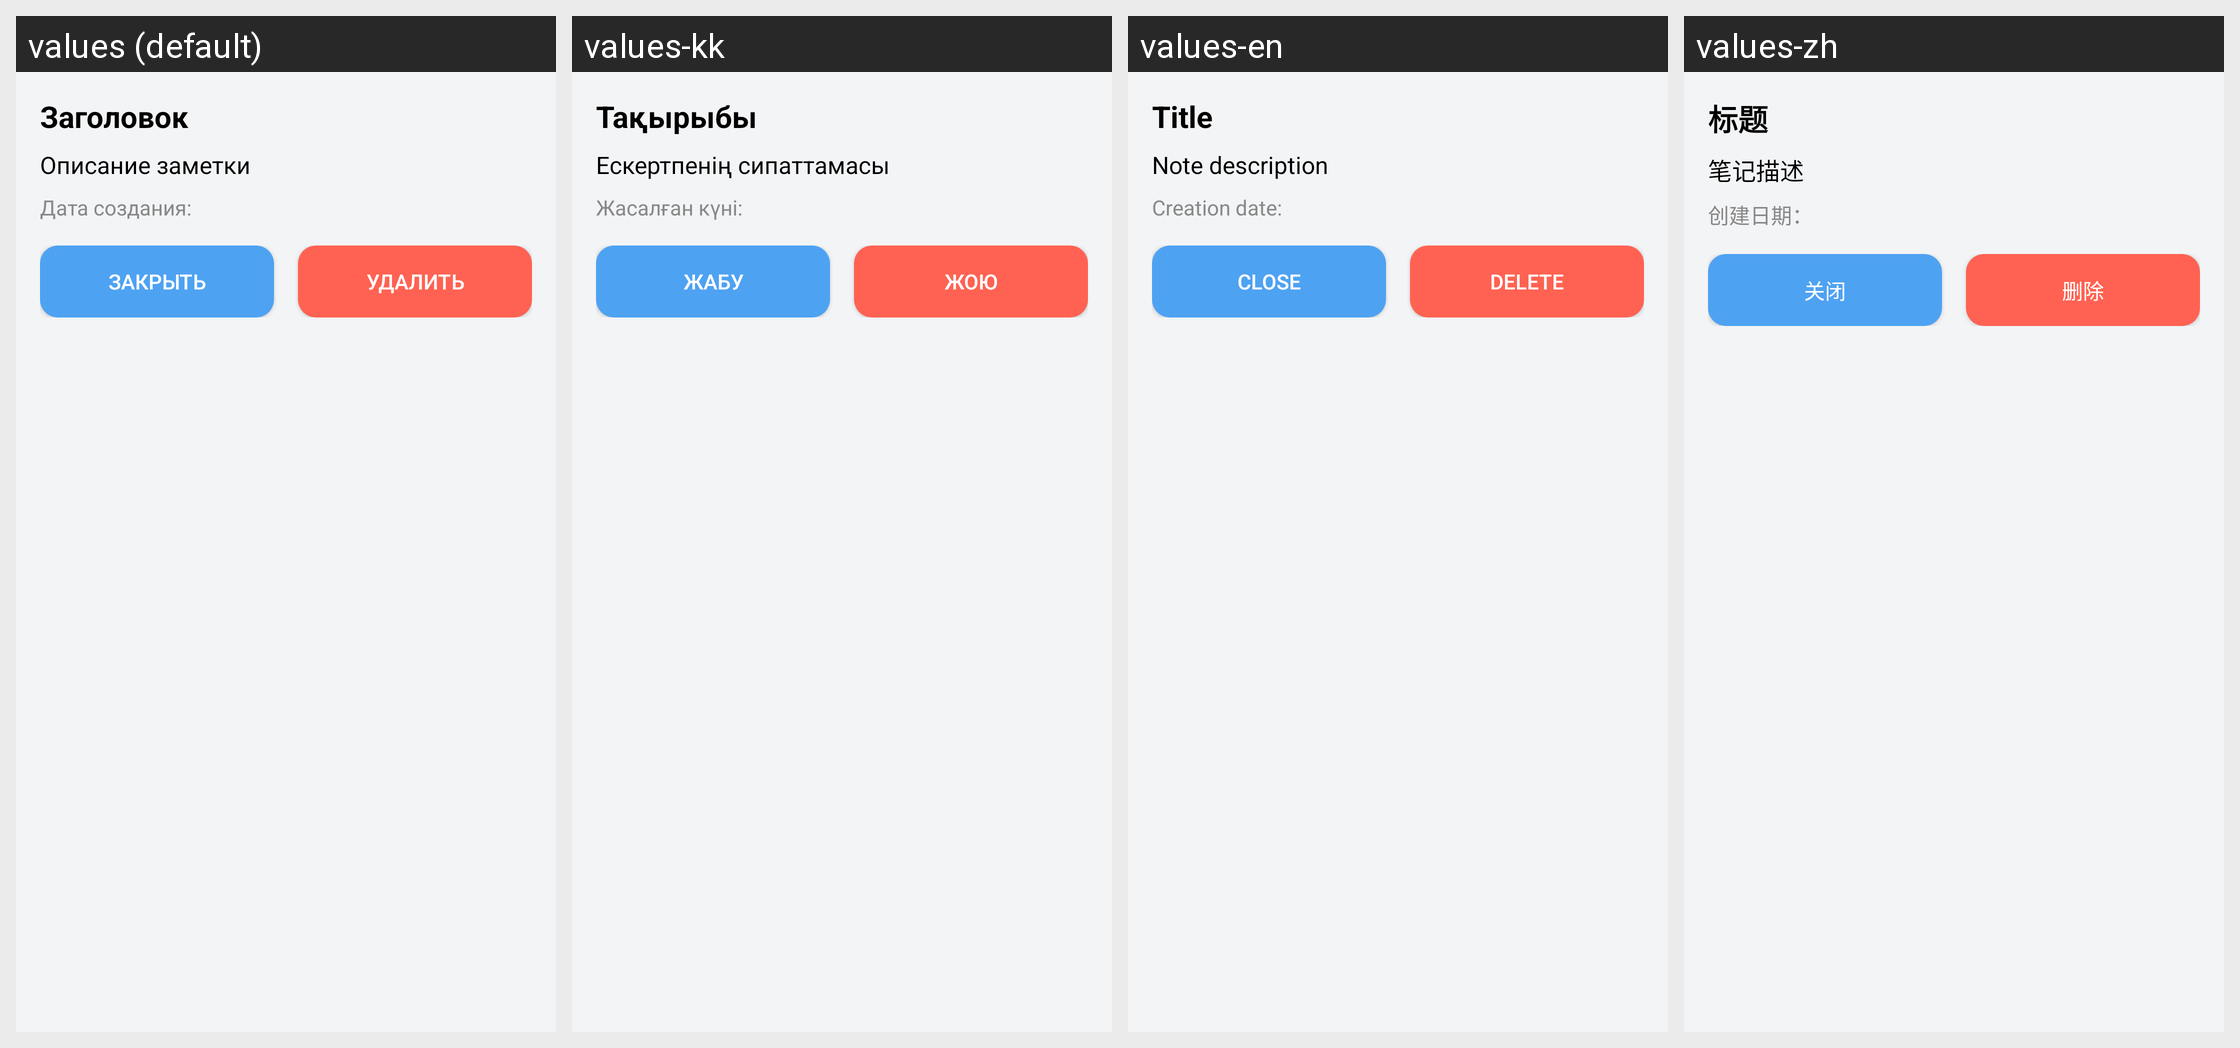

Strings drawn on this Android screen and how each of the app's shown locales translates them:
Android screen res/layout/dialog_note_details.xml rendered under 4 locales, left to right: values (default), values-kk, values-en, values-zh. Device: Nexus 5 (rendered at 1080×1920; each locale shown at half size, 540×960, under a caption strip naming it); theme Theme.TrainAut01.
Strings drawn on this screen, with the default value and each locale's value (text and hints the layout hard-codes, and strings that could not be matched under every locale, appear in the picture but are not listed):

note_title
  values: Заголовок
  values-kk: Тақырыбы
  values-en: Title
  values-zh: 标题

note_content
  values: Описание заметки
  values-kk: Ескертпенің сипаттамасы
  values-en: Note description
  values-zh: 笔记描述

note_date
  values: Дата создания:
  values-kk: Жасалған күні:
  values-en: Creation date:
  values-zh: 创建日期：

close_button
  values: Закрыть
  values-kk: Жабу
  values-en: Close
  values-zh: 关闭

delete_button
  values: Удалить
  values-kk: Жою
  values-en: Delete
  values-zh: 删除
